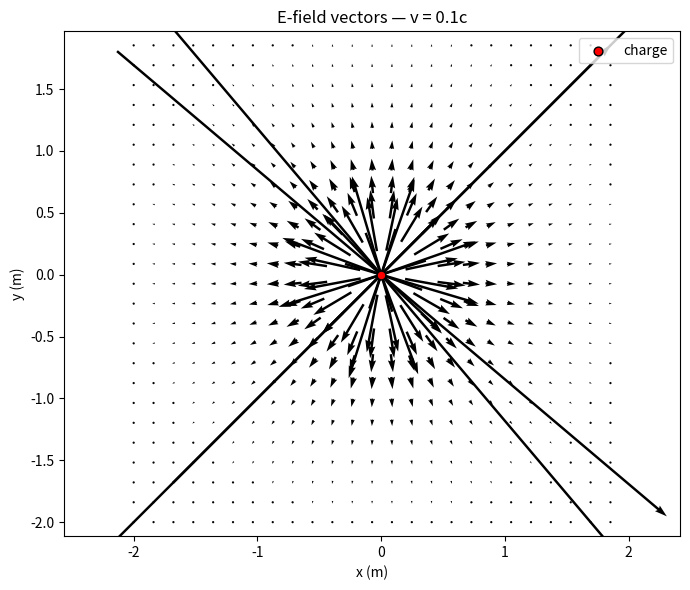
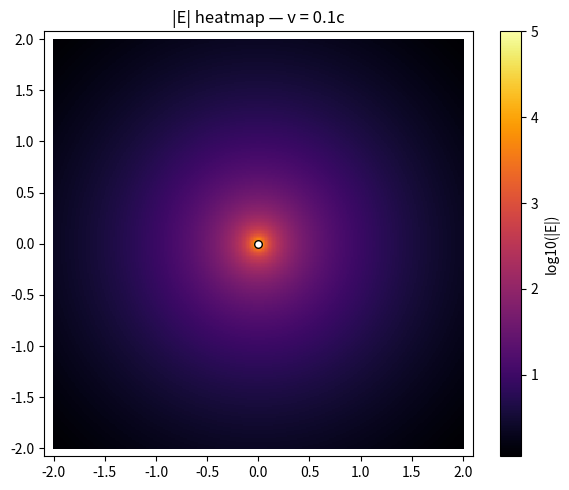
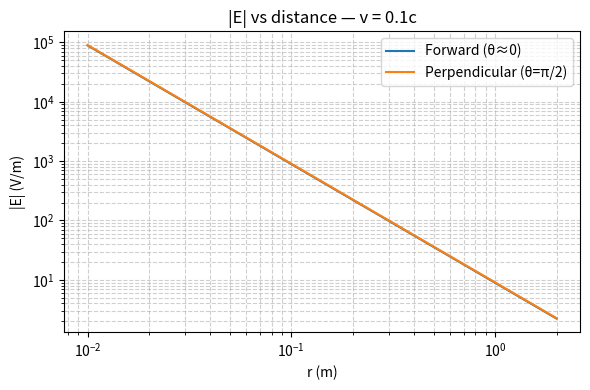
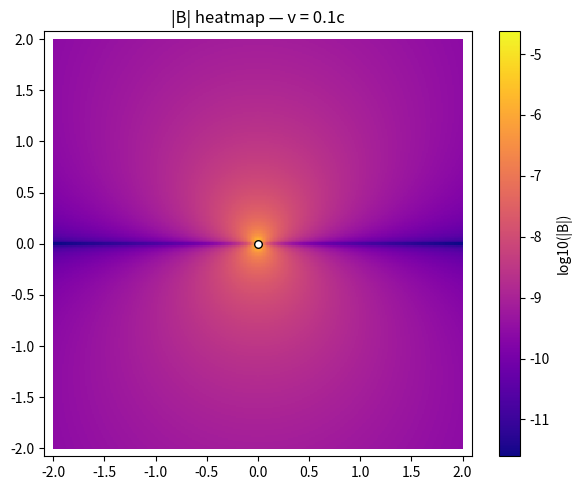
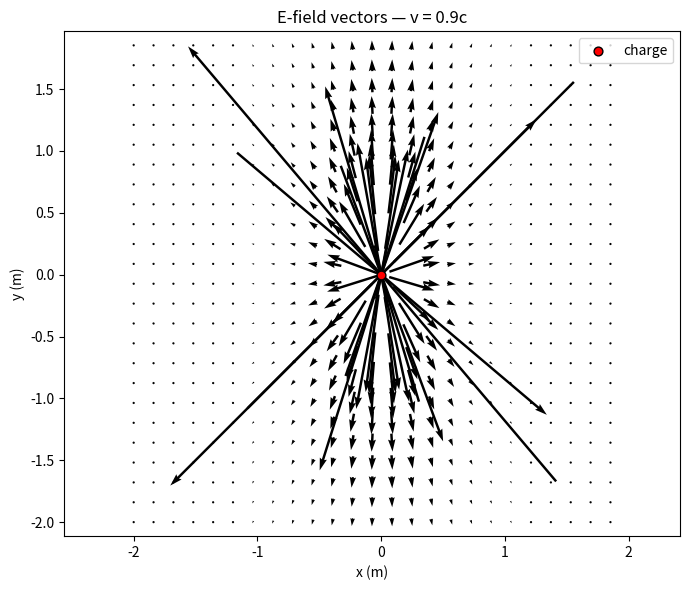
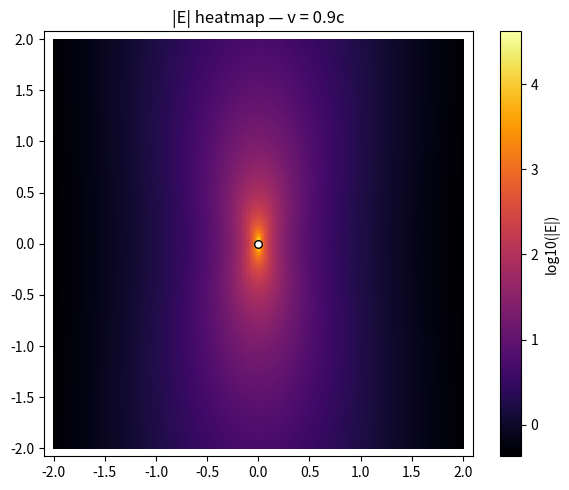
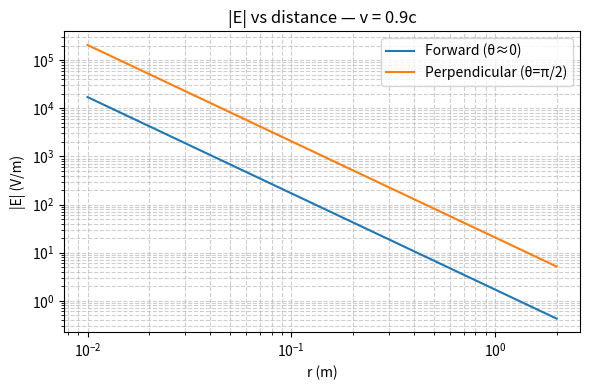
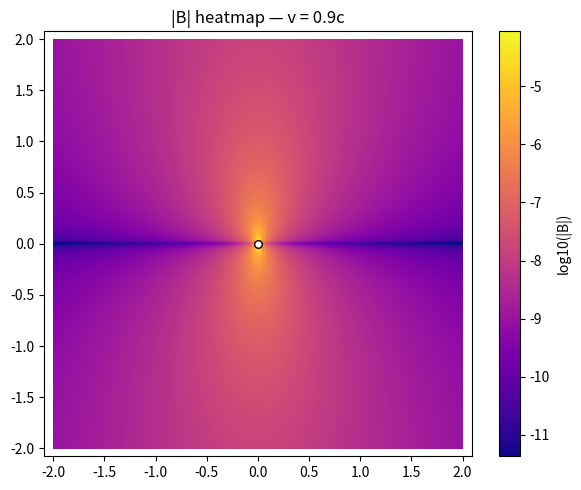
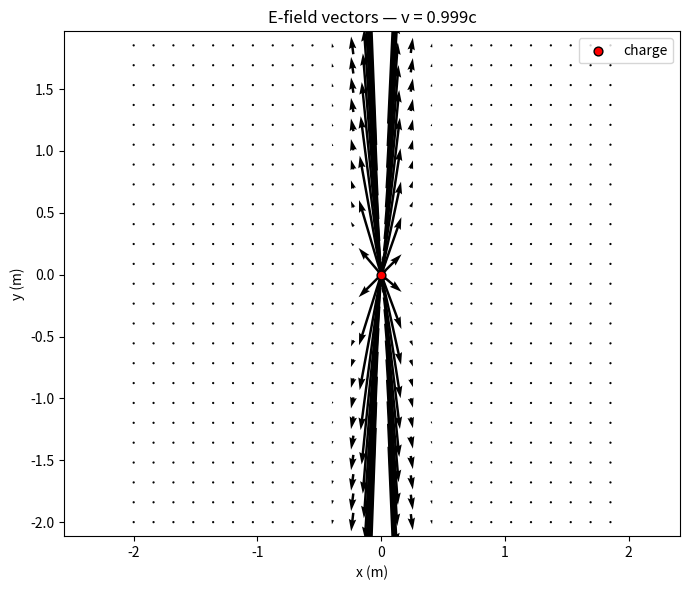
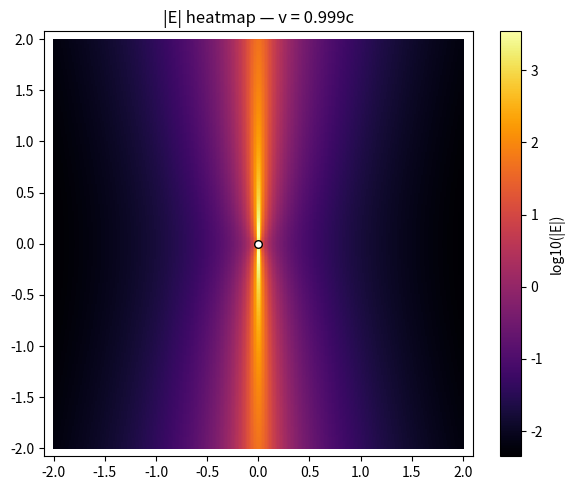
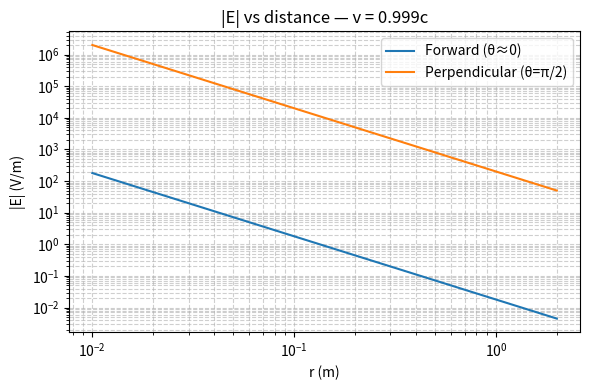
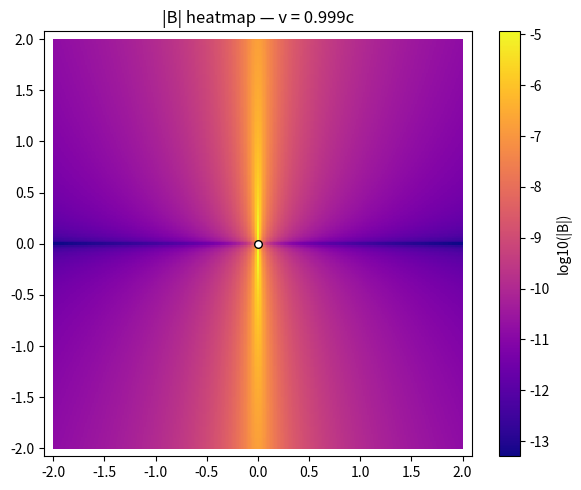
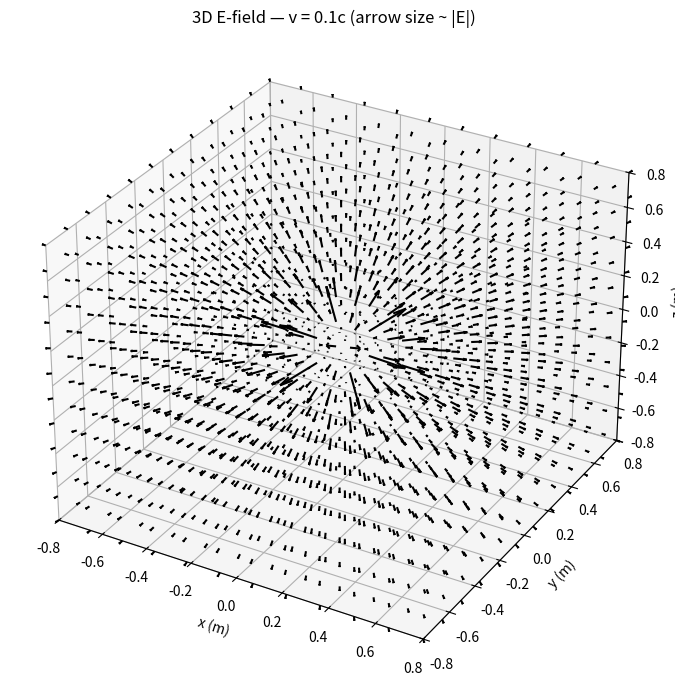
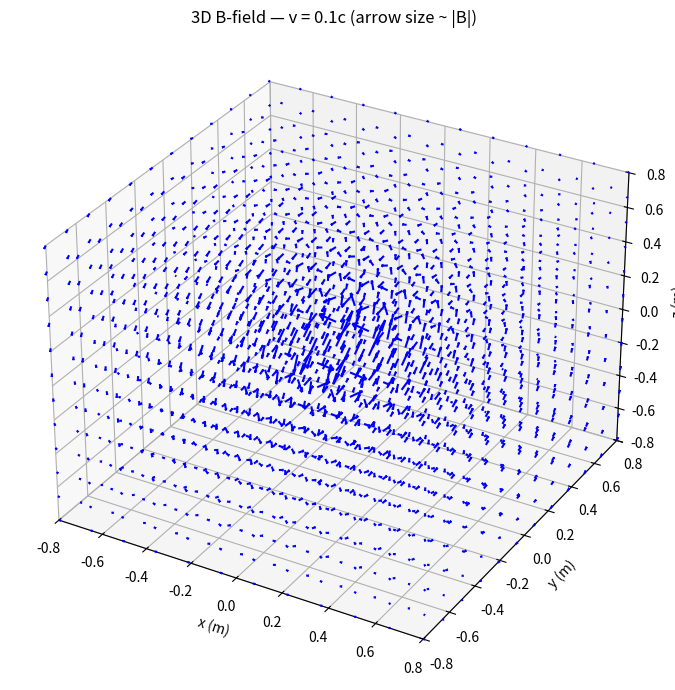
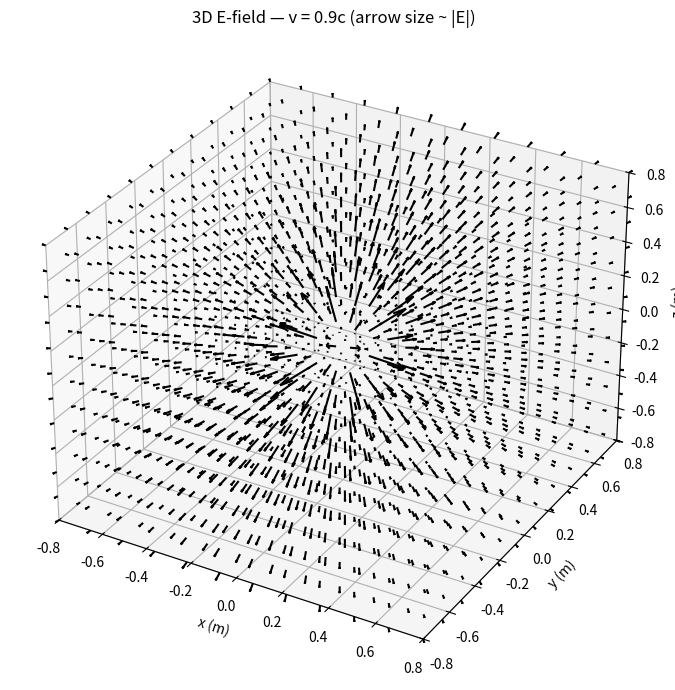
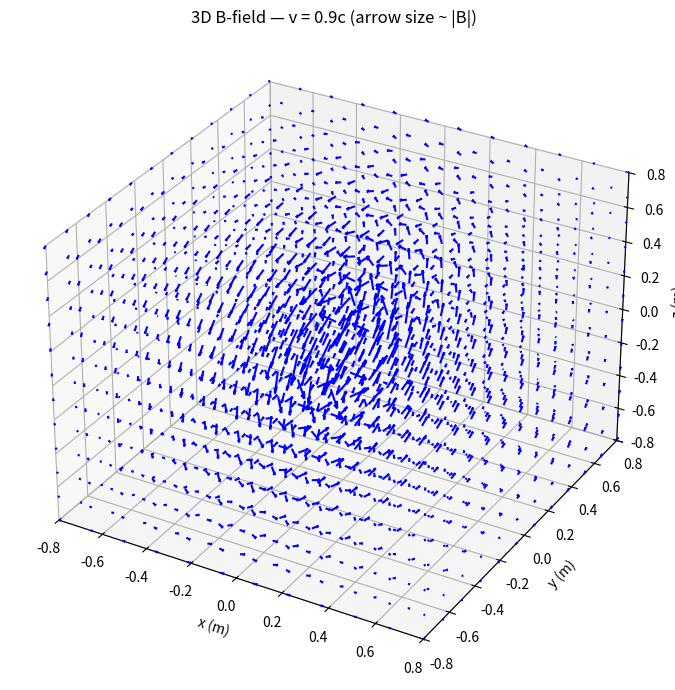

Reproduce these figures in Python, in order.
#!/usr/bin/env python3
"""
E and B field for a moving charge (no acceleration).
2D plots for 3 speeds + 3D field plots (E and B) for all 3 speeds.
"""

import numpy as np
import matplotlib.pyplot as plt
from mpl_toolkits.mplot3d import Axes3D  # needed for 3D plots

# -------------------------
# my setup stuff
# -------------------------
q = 1e-9             # charge value
grid_halfwidth = 2.0 # size of the 2D plotting area (in meters)
n_grid = 300         # how fine the grid is (more = slower)

# 3D plotting options
N3D = 12             # number of points per axis (keep this small or it gets messy)
L3D = 0.8            # size of cube around the charge for 3D field
length3d = 0.18      # max arrow length in 3D plots
mask_cutoff = 0.06   # ignore points too close to charge (field goes crazy there)
MAG_MAPPING = 'sqrt' # how to scale arrow lengths ('linear', 'sqrt', 'log')

# 2D plotting settings
QUIVER_SUBSAMPLE = 12   # how many arrows to skip for 2D field plot
QUIVER_WIDTH = 0.004    # thickness of arrows
ARROW_COLOR = "black"
SHOW_PLOTS = True

# -------------------------
# constants
# -------------------------
eps0 = 8.8541878128e-12
c = 299792458.0

# -------------------------
# field formulas
# -------------------------
def compute_E_field(q, vx, X, Y, Z=None):
    # returns the electric field (2D or 3D depending on args)
    beta = vx / c
    beta2 = beta**2

    if Z is None:
        Rx, Ry, Rz = X, Y, np.zeros_like(X)
    else:
        Rx, Ry, Rz = X, Y, Z

    R = np.sqrt(Rx**2 + Ry**2 + Rz**2)
    R_safe = np.where(R == 0.0, 1e-20, R)

    Rperp2 = Ry**2 + Rz**2
    sin2 = Rperp2 / (R_safe**2)
    denom = np.maximum(1.0 - beta2 * sin2, 1e-20)
    prefactor = (q / (4.0 * np.pi * eps0)) * (1.0 - beta2) / (denom ** 1.5)

    Ex = prefactor * (Rx / (R_safe**3))
    Ey = prefactor * (Ry / (R_safe**3))
    Ez = prefactor * (Rz / (R_safe**3))

    if Z is None:
        return Ex, Ey
    else:
        return Ex, Ey, Ez

def compute_B_from_E(vx, Ex, Ey, Ez=None):
    # just v x E / c^2 basically (v along +x)
    if Ez is None:
        Ez = np.zeros_like(Ex)
    Bx = np.zeros_like(Ex)
    By = - (vx * Ez) / (c**2)
    Bz =   (vx * Ey) / (c**2)
    return Bx, By, Bz

def map_magnitude_to_unit(mag, mapping='sqrt'):
    # for scaling arrow lengths nicely
    mag = np.array(mag, dtype=float)
    mag[mag < 0] = 0.0
    if mapping == 'linear':
        mapped = mag
    elif mapping == 'sqrt':
        mapped = np.sqrt(mag)
    elif mapping == 'log':
        mapped = np.log10(mag + 1e-40)
        mapped = mapped - np.nanmin(mapped)
    else:
        raise ValueError("bad mapping type")
    maxv = np.nanmax(mapped)
    if maxv == 0:
        return np.zeros_like(mapped)
    return mapped / float(maxv)

def compute_on_radial_line(q, vx, r_array, theta):
    # gives E along a straight line at some angle (forward or sideways)
    if np.isclose(theta, 0.0):
        theta = 1e-8
    Rx = r_array * np.cos(theta)
    Ry = r_array * np.sin(theta)
    Ex, Ey = compute_E_field(q, vx, Rx, Ry)
    return np.sqrt(Ex**2 + Ey**2)

# -------------------------
# setup grids and speeds
# -------------------------
speeds = [0.1 * c, 0.9 * c, 0.999 * c]
labels = ["0.1c", "0.9c", "0.999c"]

x = np.linspace(-grid_halfwidth, grid_halfwidth, n_grid)
y = np.linspace(-grid_halfwidth, grid_halfwidth, n_grid)
X2, Y2 = np.meshgrid(x, y)

r_min, r_max, n_r = 0.01, grid_halfwidth, 800
r_array = np.linspace(r_min, r_max, n_r)

directions = {
    "Forward (θ≈0)": 0.0,
    "Perpendicular (θ=π/2)": np.pi / 2,
}

# -------------------------
# 2D plots for each velocity
# -------------------------
for vx, label in zip(speeds, labels):
    print(f"\n--- 2D plots for {label} ---")
    Ex2, Ey2 = compute_E_field(q, vx, X2, Y2)
    E_mag2 = np.sqrt(Ex2**2 + Ey2**2)
    Bx2, By2, Bz2 = compute_B_from_E(vx, Ex2, Ey2)
    Bmag2 = np.sqrt(Bx2**2 + By2**2 + Bz2**2)

    if not SHOW_PLOTS:
        continue

    # E field arrows
    plt.figure(figsize=(7,6))
    s = QUIVER_SUBSAMPLE
    plt.quiver(X2[::s,::s], Y2[::s,::s], Ex2[::s,::s], Ey2[::s,::s],
               color=ARROW_COLOR, width=QUIVER_WIDTH, pivot='mid', scale=None)
    plt.scatter(0,0,color='red',s=40,edgecolor='black',zorder=5,label='charge')
    plt.title(f"E-field vectors — v = {label}")
    plt.xlabel("x (m)"); plt.ylabel("y (m)")
    plt.axis('equal'); plt.legend(); plt.tight_layout(); plt.show()

    # |E| heatmap
    plt.figure(figsize=(6,5))
    plt.pcolormesh(X2, Y2, np.log10(E_mag2 + 1e-30), shading='auto', cmap='inferno')
    plt.colorbar(label='log10(|E|)')
    plt.scatter(0,0,color='white',s=30,edgecolor='black')
    plt.title(f"|E| heatmap — v = {label}")
    plt.axis('equal'); plt.tight_layout(); plt.show()

    # |E| vs distance
    plt.figure(figsize=(6,4))
    for dlabel, theta in directions.items():
        E_line = compute_on_radial_line(q, vx, r_array, theta)
        plt.loglog(r_array, E_line, label=dlabel)
    plt.xlabel("r (m)"); plt.ylabel("|E| (V/m)")
    plt.title(f"|E| vs distance — v = {label}")
    plt.grid(True,which='both',ls='--',alpha=0.6); plt.legend(); plt.tight_layout(); plt.show()

    # |B| heatmap
    plt.figure(figsize=(6,5))
    plt.pcolormesh(X2, Y2, np.log10(Bmag2 + 1e-40), shading='auto', cmap='plasma')
    plt.colorbar(label='log10(|B|)')
    plt.scatter(0,0,color='white',s=30,edgecolor='black')
    plt.title(f"|B| heatmap — v = {label}")
    plt.axis('equal'); plt.tight_layout(); plt.show()

# -------------------------
# 3D part (for all 3 speeds)
# -------------------------
x3 = np.linspace(-L3D, L3D, N3D)
y3 = np.linspace(-L3D, L3D, N3D)
z3 = np.linspace(-L3D, L3D, N3D)
X3, Y3, Z3 = np.meshgrid(x3, y3, z3, indexing='xy')

R3 = np.sqrt(X3**2 + Y3**2 + Z3**2)
mask3 = R3 > mask_cutoff

for vx, label in zip(speeds, labels):
    print(f"\n--- 3D plots for {label} ---")

    Ex3, Ey3, Ez3 = compute_E_field(q, vx, X3, Y3, Z3)
    Ex3_masked = np.where(mask3, Ex3, 0.0)
    Ey3_masked = np.where(mask3, Ey3, 0.0)
    Ez3_masked = np.where(mask3, Ez3, 0.0)

    Bx3, By3, Bz3 = compute_B_from_E(vx, Ex3_masked, Ey3_masked, Ez3_masked)

    E3_mag = np.sqrt(Ex3_masked**2 + Ey3_masked**2 + Ez3_masked**2)
    B3_mag = np.sqrt(Bx3**2 + By3**2 + Bz3**2)

    E_mapped = map_magnitude_to_unit(E3_mag, mapping=MAG_MAPPING)
    B_mapped = map_magnitude_to_unit(B3_mag, mapping=MAG_MAPPING)

    E3_mag_safe = np.where(E3_mag == 0, 1.0, E3_mag)
    B3_mag_safe = np.where(B3_mag == 0, 1.0, B3_mag)

    Ex_scaled = (Ex3_masked / E3_mag_safe) * (E_mapped * length3d)
    Ey_scaled = (Ey3_masked / E3_mag_safe) * (E_mapped * length3d)
    Ez_scaled = (Ez3_masked / E3_mag_safe) * (E_mapped * length3d)

    Bx_scaled = (Bx3 / B3_mag_safe) * (B_mapped * length3d)
    By_scaled = (By3 / B3_mag_safe) * (B_mapped * length3d)
    Bz_scaled = (Bz3 / B3_mag_safe) * (B_mapped * length3d)

    step3 = max(1, N3D // 8)
    Xs = X3[::step3, ::step3, ::step3]
    Ys = Y3[::step3, ::step3, ::step3]
    Zs = Z3[::step3, ::step3, ::step3]
    Exs = Ex_scaled[::step3, ::step3, ::step3]
    Eys = Ey_scaled[::step3, ::step3, ::step3]
    Ezs = Ez_scaled[::step3, ::step3, ::step3]
    Bxs = Bx_scaled[::step3, ::step3, ::step3]
    Bys = By_scaled[::step3, ::step3, ::step3]
    Bzs = Bz_scaled[::step3, ::step3, ::step3]
    masks_sub = mask3[::step3, ::step3, ::step3]

    X_e, Y_e, Z_e = Xs[masks_sub], Ys[masks_sub], Zs[masks_sub]
    U_e, V_e, W_e = Exs[masks_sub], Eys[masks_sub], Ezs[masks_sub]
    X_b, Y_b, Z_b = Xs[masks_sub], Ys[masks_sub], Zs[masks_sub]
    U_b, V_b, W_b = Bxs[masks_sub], Bys[masks_sub], Bzs[masks_sub]

    # E-field 3D plot
    fig = plt.figure(figsize=(8,7))
    ax = fig.add_subplot(111, projection='3d')
    ax.quiver(X_e, Y_e, Z_e, U_e, V_e, W_e, length=1.0, normalize=False, color='black')
    ax.set_xlim(-L3D, L3D); ax.set_ylim(-L3D, L3D); ax.set_zlim(-L3D, L3D)
    ax.set_xlabel('x (m)'); ax.set_ylabel('y (m)'); ax.set_zlabel('z (m)')
    ax.set_title(f"3D E-field — v = {label} (arrow size ~ |E|)")
    plt.tight_layout(); plt.show()

    # B-field 3D plot
    figb = plt.figure(figsize=(8,7))
    axb = figb.add_subplot(111, projection='3d')
    axb.quiver(X_b, Y_b, Z_b, U_b, V_b, W_b, length=1.0, normalize=False, color='blue')
    axb.set_xlim(-L3D, L3D); axb.set_ylim(-L3D, L3D); axb.set_zlim(-L3D, L3D)
    axb.set_xlabel('x (m)'); axb.set_ylabel('y (m)'); axb.set_zlabel('z (m)')
    axb.set_title(f"3D B-field — v = {label} (arrow size ~ |B|)")
    plt.tight_layout(); plt.show()
